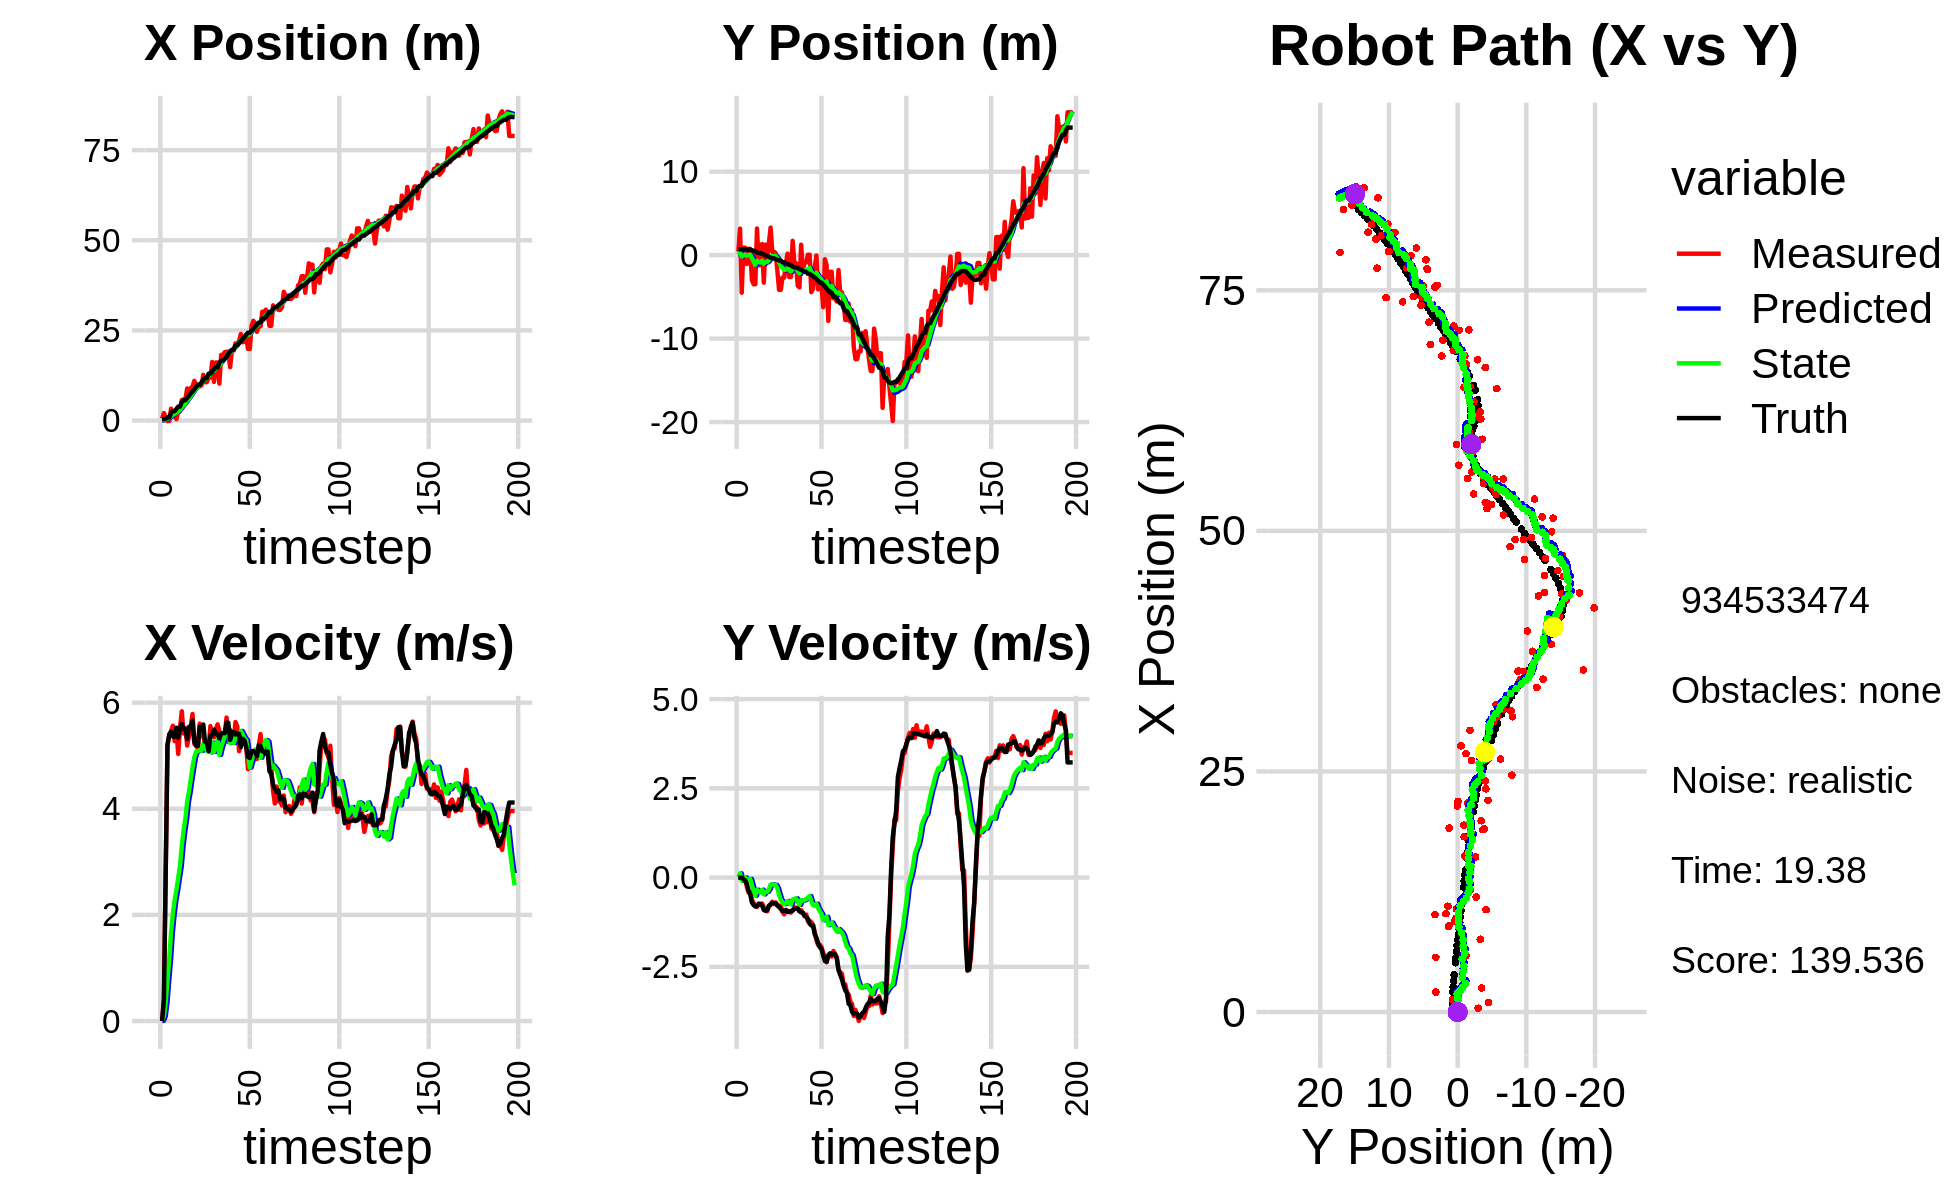

Data behind this chart, as committed beside it:
0.000000000000000000e+00, 0.000000000000000000e+00, 0.000000000000000000e+00, 0.000000000000000000e+00, 0.000000000000000000e+00, 0.000000000000000000e+00, 0.000000000000000000e+00, 0.000000000000000000e+00, 0.000000000000000000e+00, 0.000000000000000000e+00, 0.000000000000000000e+00, 0.000000000000000000e+00, 3.762277660665219736e-01, 7.000141153551987516e-01, 0.000000000000000000e+00, 0.000000000000000000e+00, 0.000000000000000000e+00, -1.754110708134248853e-04
5.270730106864955911e-01, 4.300188125804028094e-01, 0.000000000000000000e+00, 0.000000000000000000e+00, 0.000000000000000000e+00, 0.000000000000000000e+00, 0.000000000000000000e+00, 0.000000000000000000e+00, 2.958346581139696674e-02, 3.369817494744647979e-02, 6.559149427581132188e-03, 1.055104673368424326e-02, 3.762277660665219736e-01, 7.000141153551987516e-01, 0.000000000000000000e+00, 0.000000000000000000e+00, 0.000000000000000000e+00, -3.563732316251844168e-04
2.075628786919876845e+00, 3.169180870633626412e+00, 4.069999892738550562e-01, 1.140205322952138296e-04, 3.023938075415507840e-02, 3.475327962081490446e-02, 6.559149427581132188e-03, 1.055104673368424326e-02, 1.562306102507426686e-01, 3.190502624320944447e-01, 8.761543473080922462e-02, 1.193511354176919614e-01, 3.762277660665219736e-01, 7.000141153551987516e-01, 4.000000000000000222e-01, 0.000000000000000000e+00, 4.000000059604644775e-01, -2.801487280521541834e-04
9.897256787245156673e-01, -4.495541912003396590e+00, 2.766000032000627051e+00, -4.844817062415616906e-05, 1.649921537238235869e-01, 3.309853759738636270e-01, 8.761543473080922462e-02, 1.193511354176919614e-01, 3.005823348804750883e-01, -1.613828946823527843e-01, 3.513171812599525379e-01, -8.862048581747333786e-02, 4.726823863081072719e-01, 7.000295103732976365e-01, 2.799999999999999822e+00, -2.000000000000000042e-03, 2.799999952316284180e+00, 1.751560739648994058e-05
-1.367173490790981605e-01, 8.942740827364877854e-01, 5.200895004301252733e+00, -3.308135942268462804e-02, 3.357140530064703365e-01, -1.702449432641001126e-01, 3.513171812599525379e-01, -8.862048581747333786e-02, 4.963559893979754278e-01, -5.249927037209192737e-02, 7.726411743149068645e-01, -3.765426106238219106e-02, 8.524316847411015363e-01, 6.990936221577985776e-01, 5.200000000000000178e+00, -4.200000000000000261e-02, 5.199999809265136719e+00, 6.360619328916072845e-03
-1.367173490790981605e-01, 8.942740827364877854e-01, 5.382891006069676187e+00, -3.423898232086148435e-02, 5.736201068294661809e-01, -5.626469647833014925e-02, 7.726411743149068645e-01, -3.765426106238219106e-02, 7.316806959531434451e-01, 5.121039689855668570e-02, 1.162543781060316528e+00, 4.738812366183176028e-03, 8.524316847411015363e-01, 6.990936221577985776e-01, 5.403999999999999915e+00, -7.799999999999999989e-02, 5.405000209808349609e+00, 6.360619328916072845e-03
3.289492755835993432e+00, -1.067914155427101663e+00, 5.465342310612784971e+00, -2.487499881146395253e-01, 8.479350740591751201e-01, 5.168427813517500330e-02, 1.162543781060316528e+00, 4.738812366183176028e-03, 1.220403406844134730e+00, -9.062994484309494503e-02, 1.667780083871259755e+00, -6.359836004226110395e-02, 2.081534773375126157e+00, 6.749660702274987711e-01, 5.450999999999999623e+00, -1.819999999999999951e-01, 5.453999996185302734e+00, 4.548268392682075500e-02
1.281197458638630771e+00, 7.559158277830184680e-01, 5.565518997052609329e+00, -4.154005691379760168e-01, 1.387181415231260706e+00, -9.698978084732105820e-02, 1.667780083871259755e+00, -6.359836004226110395e-02, 1.577046445061300428e+00, -1.332262553344641665e-02, 2.014367170275193963e+00, -4.974687248469680800e-02, 2.610850721299740496e+00, 6.449474464630878812e-01, 5.363999999999999879e+00, -3.679999999999999938e-01, 5.376999855041503906e+00, 7.450010627508163452e-02
1.281197458638630771e+00, 7.559158277830184680e-01, 5.276323451476171655e+00, -3.938155212227251178e-01, 1.778483162088819736e+00, -1.829731278191609745e-02, 2.014367170275193963e+00, -4.974687248469680800e-02, 1.913513583616881508e+00, 5.770881553764350969e-02, 2.280318489162625806e+00, -3.784083386390653392e-02, 2.610850721299740496e+00, 6.449474464630878812e-01, 5.355999999999999872e+00, -4.699999999999999734e-01, 5.376999855041503906e+00, 7.450010627508163452e-02
3.973256644823166539e-01, -2.998877482099816749e+00, 5.482144261780299566e+00, -6.280284088290266631e-01, 2.141545432533144222e+00, 5.392473215125285352e-02, 2.280318489162625806e+00, -3.784083386390653392e-02, 2.185081641143493236e+00, -3.393111479810437814e-01, 2.472161179711765744e+00, -2.057908190583461749e-01, 3.232947736847973097e+00, 5.880063018033601097e-01, 5.527000000000000135e+00, -6.969999999999999529e-01, 5.571000099182128906e+00, 1.140616610646247864e-01
2.502035647871461599e+00, -3.482772530242920883e+00, 5.034096698858216534e+00, -7.105825436866827216e-01, 2.432297759114669944e+00, -3.598902298868784100e-01, 2.472161179711765744e+00, -2.057908190583461749e-01, 2.576235542565249670e+00, -7.584105723722798231e-01, 2.699318427602500403e+00, -3.686927336924427090e-01, 3.857554823185920689e+00, 5.082400428960703875e-01, 5.339999999999999858e+00, -7.690000000000000169e-01, 5.394999980926513672e+00, 1.402275115251541138e-01
2.502035647871461599e+00, -3.482772530242920883e+00, 5.530178922772599037e+00, -7.806065002441283651e-01, 2.846167385325499843e+00, -7.952798457415241051e-01, 2.699318427602500403e+00, -3.686927336924427090e-01, 2.974836646262522866e+00, -1.137499670089276549e+00, 2.925369834911407008e+00, -5.054443826456724853e-01, 3.857554823185920689e+00, 5.082400428960703875e-01, 5.524000000000000021e+00, -8.110000000000000542e-01, 5.583000183105468750e+00, 1.402275115251541138e-01
5.686294466528660330e+00, 3.187134667037392344e+00, 5.837363023507929682e+00, -8.223245751562849870e-01, 3.267373629753663522e+00, -1.188044108353843775e+00, 2.925369834911407008e+00, -5.054443826456724853e-01, 3.609990547761828594e+00, -6.743037039746752059e-01, 3.303866271019164635e+00, -3.399205908017761124e-01, 5.123202711092125661e+00, 3.239673816097937697e-01, 5.594000000000000306e+00, -8.040000000000000480e-01, 5.651999950408935547e+00, 1.399516761302947998e-01
5.837481081135503125e+00, -1.207414047312780125e+00, 5.418194763850745943e+00, -7.288721317214443829e-01, 3.940377174863745058e+00, -7.082957630548528671e-01, 3.303866271019164635e+00, -3.399205908017761124e-01, 4.200901593622807795e+00, -7.853946794644033336e-01, 3.585147319241112296e+00, -3.814198262802449002e-01, 5.627761274530901581e+00, 2.543824756441193657e-01, 5.506999999999999673e+00, -7.389999999999999902e-01, 5.556000232696533203e+00, 1.337202936410903931e-01
5.837481081135503125e+00, -1.207414047312780125e+00, 5.521266421195660357e+00, -7.427376463224104608e-01, 4.559416325546918891e+00, -8.235366620924278180e-01, 3.585147319241112296e+00, -3.814198262802449002e-01, 4.763530063902904566e+00, -8.853572128080168246e-01, 3.817146343464989489e+00, -4.161691480185029102e-01, 5.627761274530901581e+00, 2.543824756441193657e-01, 5.506000000000000227e+00, -7.439999999999999947e-01, 5.556000232696533203e+00, 1.337202936410903931e-01
8.891621738763163307e+00, 1.337009920448986922e+00, 5.192514227393478343e+00, -7.258411109351902146e-01, 5.145244698249403115e+00, -9.269741276098670824e-01, 3.817146343464989489e+00, -4.161691480185029102e-01, 5.508332254716601817e+00, -6.669982137930650090e-01, 4.134176694308954403e+00, -3.398110316952244747e-01, 6.260461240673064864e+00, 1.687085762037408010e-01, 5.317000000000000171e+00, -7.810000000000000275e-01, 5.374000072479248047e+00, 1.388861089944839478e-01
7.559875279331939701e+00, -3.300117418603937480e+00, 5.360869624389027699e+00, -8.316874050845964872e-01, 5.921749924147497346e+00, -7.009793169625874176e-01, 4.134176694308954403e+00, -3.398110316952244747e-01, 6.115128293619807920e+00, -1.035207966913483268e+00, 4.324863325742419384e+00, -4.703212659718601363e-01, 6.875392347262703652e+00, 7.897551244307450535e-02, 5.543000000000000149e+00, -9.090000000000000302e-01, 5.617000102996826172e+00, 1.539133936166763306e-01
8.975156933177320440e+00, 1.266860916537212667e+00, 5.550564626092094223e+00, -9.303837294879626629e-01, 6.547614626194049769e+00, -1.082240093510669299e+00, 4.324863325742419384e+00, -4.703212659718601363e-01, 6.801991865898588507e+00, -8.182191795996124339e-01, 4.557644065667567190e+00, -3.987501949434589799e-01, 7.512669950743185332e+00, -2.423040623126396925e-02, 5.540000000000000036e+00, -9.280000000000000471e-01, 5.617000102996826172e+00, 1.660757660865783691e-01
9.402597933717915524e+00, -2.265950373467550960e-01, 5.786443051333516330e+00, -9.443753647723959199e-01, 7.257756272465345049e+00, -8.580941990939583430e-01, 4.557644065667567190e+00, -3.987501949434589799e-01, 7.490678507651211682e+00, -8.046596870106278443e-01, 4.775187517047418950e+00, -4.006729116807122848e-01, 8.048209577524543690e+00, -1.134347183448444624e-01, 5.663000000000000256e+00, -9.100000000000000311e-01, 5.736000061035156250e+00, 1.617785096168518066e-01
1.099146094896003767e+01, 1.419831468669782160e+00, 5.222512851396603040e+00, -7.904961746088181584e-01, 7.968197259355953577e+00, -8.447269781786990173e-01, 4.775187517047418950e+00, -4.006729116807122848e-01, 8.226390347932611036e+00, -5.879215173333615096e-01, 4.974996257387476639e+00, -3.293641727746891013e-01, 8.683837324081313369e+00, -2.133985021094502998e-01, 5.266000000000000014e+00, -7.940000000000000391e-01, 5.326000213623046875e+00, 1.502228677272796631e-01
1.011629220856867661e+01, 3.296598031025650410e+00, 5.294263533786670806e+00, -7.702419193897240834e-01, 8.723889973671358433e+00, -6.208579346108303865e-01, 4.974996257387476639e+00, -3.293641727746891013e-01, 8.849071982324792529e+00, -1.669767224349485990e-01, 5.076351826037469372e+00, -1.947486689595406828e-01, 9.290593534630890105e+00, -3.039774158104773805e-01, 5.185999999999999943e+00, -7.469999999999999973e-01, 5.238999843597412109e+00, 1.444725096225738525e-01
9.460571229179278063e+00, 4.059983037107197101e-01, 5.115544983588340422e+00, -6.758682905545668751e-01, 9.356707164928540266e+00, -1.864515893309026673e-01, 5.076351826037469372e+00, -1.947486689595406828e-01, 9.366888598384726095e+00, -1.348386804371585757e-01, 5.085180561112150777e+00, -1.947928724714022564e-01, 9.893056303507799853e+00, -3.886144620112209069e-01, 5.190000000000000391e+00, -7.129999999999999671e-01, 5.238999843597412109e+00, 1.313596814870834351e-01
9.460571229179278063e+00, 4.059983037107197101e-01, 5.605288991721060654e+00, -7.405735070364711792e-01, 9.875406654495941794e+00, -1.543179676842988124e-01, 5.085180561112150777e+00, -1.947928724714022564e-01, 9.871659350170009617e+00, -1.091795790579580122e-01, 5.105854581191633379e+00, -1.992311624927481928e-01, 9.893056303507799853e+00, -3.886144620112209069e-01, 5.549000000000000377e+00, -7.159999999999999698e-01, 5.594999790191650391e+00, 1.313596814870834351e-01
9.750873059207211924e+00, 2.353007330950219744e-01, 5.369098833841917440e+00, -6.958261882016525401e-01, 1.038224480828917251e+01, -1.291026953072328398e-01, 5.105854581191633379e+00, -1.992311624927481928e-01, 1.034768270274720514e+01, -1.055061520328921809e-01, 5.093650851679740299e+00, -2.089923958984999941e-01, 1.053411808586360365e+01, -4.721546626688846726e-01, 5.548000000000000043e+00, -7.239999999999999769e-01, 5.594999790191650391e+00, 1.288799792528152466e-01
1.268468371004570372e+01, -1.852088973357560509e+00, 5.491063962008577271e+00, -7.642998199187642783e-01, 1.085704778791517988e+01, -1.264053916227421692e-01, 5.093650851679740299e+00, -2.089923958984999941e-01, 1.102035313586673126e+01, -3.568576430605685523e-01, 5.224714353766157338e+00, -3.043565265419334587e-01, 1.117360821370286850e+01, -5.569298719428749100e-01, 5.588000000000000078e+00, -7.860000000000000320e-01, 5.643000125885009766e+00, 1.383011788129806519e-01
1.063620486864837211e+01, -4.150109813218595178e+00, 5.121891591167710089e+00, -7.869893193795405306e-01, 1.154282457124334726e+01, -3.872932957147618982e-01, 5.224714353766157338e+00, -3.043565265419334587e-01, 1.146694575102926805e+01, -8.600114009789029401e-01, 5.167496483076285507e+00, -4.766534331324203677e-01, 1.180258694254404084e+01, -6.478043060665542585e-01, 5.259999999999999787e+00, -8.259999999999999565e-01, 5.324999809265136719e+00, 1.524597406387329102e-01
1.063620486864837211e+01, -4.150109813218595178e+00, 5.135729137953483736e+00, -7.891154872870373982e-01, 1.198369539933689687e+01, -9.076767442921449547e-01, 5.167496483076285507e+00, -4.766534331324203677e-01, 1.187750053790716720e+01, -1.310754885612906540e+00, 5.092457615402175897e+00, -6.199512747081248332e-01, 1.180258694254404084e+01, -6.478043060665542585e-01, 5.251999999999999780e+00, -8.790000000000000036e-01, 5.324999809265136719e+00, 1.524597406387329102e-01
1.194451013228879432e+01, -2.698061631306503561e+00, 5.164081166553868840e+00, -9.569577747213345864e-01, 1.238674629944738470e+01, -1.372750013083718912e+00, 5.092457615402175897e+00, -6.199512747081248332e-01, 1.235635845895930451e+01, -1.545984614694963399e+00, 5.074604300466378781e+00, -6.885938611809779841e-01, 1.299122944440904881e+01, -8.513821815881167376e-01, 5.086000000000000298e+00, -9.340000000000000524e-01, 5.171000003814697266e+00, 1.832318454980850220e-01
1.194451013228879432e+01, -2.698061631306503561e+00, 5.559351621649105901e+00, -1.030205487706730594e+00, 1.286381888900594284e+01, -1.614844000813061120e+00, 5.074604300466378781e+00, -6.885938611809779841e-01, 1.281892644686682736e+01, -1.759099188749898568e+00, 5.065210583146407153e+00, -7.478493093573266304e-01, 1.299122944440904881e+01, -8.513821815881167376e-01, 5.378999999999999559e+00, -9.350000000000000533e-01, 5.459000110626220703e+00, 1.832318454980850220e-01
1.623030605911698032e+01, -1.027221575668643139e+00, 5.379887709137629592e+00, -9.081534086578127996e-01, 1.332544750518146870e+01, -1.833884119685631253e+00, 5.065210583146407153e+00, -7.478493093573266304e-01, 1.356782627152536058e+01, -1.743283664023162594e+00, 5.247250077206692787e+00, -7.237641935669905102e-01, 1.361248341226184522e+01, -9.627218705060376358e-01, 5.383000000000000007e+00, -9.090000000000000302e-01, 5.459000110626220703e+00, 1.672287583351135254e-01
1.071438994962537272e+01, 1.790941496182759107e-01, 5.347268171083987554e+00, -9.326879524394171561e-01, 1.409255127924602924e+01, -1.815660083379861733e+00, 5.247250077206692787e+00, -7.237641935669905102e-01, 1.383603226298432887e+01, -1.584024083830290586e+00, 5.074011431767947222e+00, -6.551846327810360027e-01, 1.423494663813496608e+01, -1.068968818335904958e+00, 5.490999999999999659e+00, -9.599999999999999645e-01, 5.573999881744384766e+00, 1.726860105991363525e-01
1.609913447493559246e+01, -2.618865773542183195e+00, 5.500968076246817162e+00, -9.651816669493258338e-01, 1.434343340616112350e+01, -1.649542547108394208e+00, 5.074011431767947222e+00, -6.551846327810360027e-01, 1.450281739350618615e+01, -1.778764094115217631e+00, 5.203565393239798276e+00, -7.083290083117224079e-01, 1.475669804213761083e+01, -1.160261676810032894e+00, 5.421000000000000263e+00, -9.499999999999999556e-01, 5.504000186920166016e+00, 1.736887544393539429e-01
1.609913447493559246e+01, -2.618865773542183195e+00, 5.591583850915938569e+00, -9.810808111062794268e-01, 1.502317393283016678e+01, -1.849596994946389961e+00, 5.203565393239798276e+00, -7.083290083117224079e-01, 1.512772630775902272e+01, -1.953223894407269956e+00, 5.293387200297374307e+00, -7.517772007697468561e-01, 1.475669804213761083e+01, -1.160261676810032894e+00, 5.397000000000000242e+00, -9.439999999999999503e-01, 5.479000091552734375e+00, 1.736887544393539429e-01
1.022241106593932436e+01, 1.709198190598412825e+00, 5.463686994205725789e+00, -9.283783710353328278e-01, 1.565706502778876086e+01, -2.028401614484244497e+00, 5.293387200297374307e+00, -7.517772007697468561e-01, 1.524487065572980704e+01, -1.585711050059348981e+00, 5.015493011694715619e+00, -6.130380961824082320e-01, 1.599076405151974356e+01, -1.375446364640040553e+00, 5.328000000000000291e+00, -9.150000000000000355e-01, 5.406000137329101562e+00, 1.683103889226913452e-01
1.821450760954998316e+01, -9.485504490150354906e-01, 5.192399671353284063e+00, -8.405879256611230588e-01, 1.574641995689927931e+01, -1.647014859677589760e+00, 5.015493011694715619e+00, -6.130380961824082320e-01, 1.594744738025018727e+01, -1.572157745309952004e+00, 5.162674652687438304e+00, -5.964781746455040112e-01, 1.662280216782042430e+01, -1.480938242281139017e+00, 5.421999999999999709e+00, -8.840000000000000080e-01, 5.493999958038330078e+00, 1.604957282543182373e-01
1.821450760954998316e+01, -9.485504490150354906e-01, 5.204245061691585406e+00, -8.425055538722279191e-01, 1.646371484551893261e+01, -1.631805562774502505e+00, 5.162674652687438304e+00, -5.964781746455040112e-01, 1.660175319309331954e+01, -1.559525421595488126e+00, 5.260154151710950465e+00, -5.814074071487842499e-01, 1.662280216782042430e+01, -1.480938242281139017e+00, 5.424999999999999822e+00, -8.689999999999999947e-01, 5.493999958038330078e+00, 1.604957282543182373e-01
1.894817164551545119e+01, -3.670827910652671111e+00, 5.381038768064882127e+00, -8.579169469319807284e-01, 1.712776860826441450e+01, -1.617666162310366529e+00, 5.260154151710950465e+00, -5.814074071487842499e-01, 1.727552050906256653e+01, -1.875939296399560696e+00, 5.367917651485596409e+00, -6.755495829669276864e-01, 1.714201870562882846e+01, -1.564214513553962238e+00, 5.424999999999999822e+00, -8.709999999999999964e-01, 5.493999958038330078e+00, 1.581026911735534668e-01
1.904628482480037022e+01, -3.862108991851799900e+00, 5.718731696167950851e+00, -9.370878675401045355e-01, 1.781231227421112706e+01, -1.943494254696253476e+00, 5.367917651485596409e+00, -6.755495829669276864e-01, 1.792709314476999083e+01, -2.184965180631401438e+00, 5.463155579582641863e+00, -7.636632786625761060e-01, 1.776767483370899825e+01, -1.664653585019468141e+00, 5.626000000000000334e+00, -9.449999999999999512e-01, 5.704999923706054688e+00, 1.624194383621215820e-01
1.912396994184795318e+01, 1.245333864873103602e+00, 5.261901252686257635e+00, -9.099433150573116302e-01, 1.847340870272825342e+01, -2.261331508497658849e+00, 5.463155579582641863e+00, -7.636632786625761060e-01, 1.851291358267298648e+01, -1.845234213760653219e+00, 5.481491462790155644e+00, -6.326490870078615991e-01, 1.840641918776828945e+01, -1.771589563754784047e+00, 5.621000000000000441e+00, -9.739999999999999769e-01, 5.704999923706054688e+00, 1.712369769811630249e-01
1.480121651265967664e+01, -1.862507707462505158e+00, 5.361687237224860070e+00, -9.937402673916582163e-01, 1.906106272895200249e+01, -1.908499122461439379e+00, 5.481491462790155644e+00, -6.326490870078615991e-01, 1.872418466090782019e+01, -1.917558120880525019e+00, 5.242781058260406191e+00, -6.481976248565198828e-01, 1.903396931298876638e+01, -1.883494661466357689e+00, 5.299000000000000377e+00, -9.849999999999999867e-01, 5.389999866485595703e+00, 1.832614243030548096e-01
1.941913357334758317e+01, -8.750389076164915014e-01, 5.380905513515448213e+00, -1.063523539594720901e+00, 1.924846276673386214e+01, -1.982377883366176929e+00, 5.242781058260406191e+00, -6.481976248565198828e-01, 1.926921206746422399e+01, -1.865901318484647353e+00, 5.263348818233820836e+00, -6.245747278003042080e-01, 1.965687504389130424e+01, -2.002822682544800781e+00, 5.450000000000000178e+00, -1.076999999999999957e+00, 5.556000232696533203e+00, 1.951327025890350342e-01
1.941913357334758317e+01, -8.750389076164915014e-01, 5.240619251514023524e+00, -1.035796284108535303e+00, 1.979554694928760483e+01, -1.928358791264677796e+00, 5.263348818233820836e+00, -6.245747278003042080e-01, 1.976511880508509478e+01, -1.818216704935632366e+00, 5.241253473796109397e+00, -6.028811484436812362e-01, 1.965687504389130424e+01, -2.002822682544800781e+00, 5.445000000000000284e+00, -1.106000000000000094e+00, 5.556000232696533203e+00, 1.951327025890350342e-01
2.140711602566422300e+01, 4.628248404383668302e-02, 5.634744334081447370e+00, -1.227985169890261741e+00, 2.028924415246470403e+01, -1.878504819780000501e+00, 5.241253473796109397e+00, -6.028811484436812362e-01, 2.039734168929769709e+01, -1.672130460307898803e+00, 5.333777936600796465e+00, -5.571675865962619767e-01, 2.080178776365232807e+01, -2.240025565430896037e+00, 5.399000000000000021e+00, -1.157999999999999918e+00, 5.521999835968017578e+00, 2.145759165287017822e-01
2.140711602566422300e+01, 4.628248404383668302e-02, 5.551693620214433800e+00, -1.209885849152559256e+00, 2.093071948295777673e+01, -1.727847218967524912e+00, 5.333777936600796465e+00, -5.571675865962619767e-01, 2.097951861568434850e+01, -1.540718654260208265e+00, 5.377353917726777510e+00, -5.187113225066413147e-01, 2.080178776365232807e+01, -2.240025565430896037e+00, 5.421999999999999709e+00, -1.292999999999999927e+00, 5.573999881744384766e+00, 2.145759165287017822e-01
2.199749895889517504e+01, -4.429545209877461254e+00, 5.086810953264493840e+00, -1.249398834066796526e+00, 2.151725400745702643e+01, -1.592589786510872463e+00, 5.377353917726777510e+00, -5.187113225066413147e-01, 2.153869421808133922e+01, -1.963515205802553343e+00, 5.379169951599891419e+00, -6.654775772511303256e-01, 2.143057003617162337e+01, -2.384708688294570056e+00, 5.410999999999999588e+00, -1.340000000000000080e+00, 5.573999881744384766e+00, 2.408476918935775757e-01
2.400997593949917430e+01, -4.041883514052745596e+00, 5.190590940979777912e+00, -1.324844645491192408e+00, 2.207661121324132836e+01, -2.030062963527666575e+00, 5.379169951599891419e+00, -6.654775772511303256e-01, 2.221629056469928543e+01, -2.298807526868352991e+00, 5.467456825966086065e+00, -7.763393600302879172e-01, 2.203822651524795972e+01, -2.536041306000481388e+00, 5.163999999999999702e+00, -1.334999999999999964e+00, 5.334000110626220703e+00, 2.499039918184280396e-01
2.171007636140279473e+01, -1.451604530539886362e+00, 5.396846735948833462e+00, -1.516997267595769028e+00, 2.276303624729589359e+01, -2.376441462871381916e+00, 5.467456825966086065e+00, -7.763393600302879172e-01, 2.267753597441350877e+01, -2.295069400491775991e+00, 5.405068523473703479e+00, -7.755335549581370280e-01, 2.255343189855840080e+01, -2.671902463655419169e+00, 5.320000000000000284e+00, -1.586000000000000076e+00, 5.551000118255615234e+00, 2.740187644958496094e-01
2.190239015192108596e+01, -4.965453002795782583e-02, 5.394311508469859184e+00, -1.752993602572174625e+00, 2.321804282676087894e+01, -2.372622755987589649e+00, 5.405068523473703479e+00, -7.755335549581370280e-01, 2.311542580435370553e+01, -2.132565194008619880e+00, 5.333509717906705028e+00, -7.310837841775501555e-01, 2.317060413952832931e+01, -2.857570693619858826e+00, 5.288000000000000256e+00, -1.687999999999999945e+00, 5.551000118255615234e+00, 3.142054677009582520e-01
2.319057449660303405e+01, -4.097787426323447946e+00, 5.181004775044110389e+00, -1.887163174681623978e+00, 2.364877677614437701e+01, -2.205673572426374740e+00, 5.333509717906705028e+00, -7.310837841775501555e-01, 2.360494676820151838e+01, -2.480076782842950855e+00, 5.296309623806997102e+00, -8.610965626818047891e-01, 2.376929512644387543e+01, -3.061297939767139820e+00, 5.163999999999999702e+00, -1.842000000000000082e+00, 5.482999801635742188e+00, 3.493098318576812744e-01
1.987871208814997459e+01, -3.433089257326670918e+00, 4.748868989504239302e+00, -1.881463604228305053e+00, 2.413457773058221889e+01, -2.566186439111131534e+00, 5.296309623806997102e+00, -8.610965626818047891e-01, 2.377474813412193910e+01, -2.711731856904570304e+00, 5.022518713750990571e+00, -9.442411519299189759e-01, 2.436642685496853034e+01, -3.288021133490078629e+00, 4.977000000000000313e+00, -1.951999999999999957e+00, 5.346000194549560547e+00, 3.772192597389221191e-01
1.987871208814997459e+01, -3.433089257326670918e+00, 4.919002794415003876e+00, -1.948869245970782149e+00, 2.427700000549703674e+01, -2.806155972097562401e+00, 5.022518713750990571e+00, -9.442411519299189759e-01, 2.393027217834648113e+01, -2.922187015604828186e+00, 4.777718520348924969e+00, -1.017185042163271325e+00, 2.436642685496853034e+01, -3.288021133490078629e+00, 4.956999999999999851e+00, -2.000000000000000000e+00, 5.346000194549560547e+00, 3.772192597389221191e-01
2.628149607742682647e+01, -6.226629540854008660e+00, 5.029393706813500842e+00, -2.112397479050241333e+00, 2.440804403038137238e+01, -3.023905519821155519e+00, 4.777718520348924969e+00, -1.017185042163271325e+00, 2.456702408362099632e+01, -3.453566613502125016e+00, 4.899124894256607909e+00, -1.195845729953677994e+00, 2.494177952408232812e+01, -3.521375701820032678e+00, 5.086999999999999744e+00, -2.188000000000000167e+00, 5.537000179290771484e+00, 3.976368010044097900e-01
2.765893283501328170e+01, -4.917359804783253963e-01, 4.955274517228716924e+00, -2.210595336603617955e+00, 2.505693657304665578e+01, -3.573151186497492748e+00, 4.899124894256607909e+00, -1.195845729953677994e+00, 2.526178141525473464e+01, -3.243327442364665192e+00, 5.043526871330316297e+00, -1.123341045669551175e+00, 2.542645969984488374e+01, -3.729934261021286002e+00, 5.083999999999999631e+00, -2.338000000000000078e+00, 5.596000194549560547e+00, 4.196139276027679443e-01
2.684552809613955304e+01, -1.219130561903678744e+00, 5.112942066282608167e+00, -2.373519195833367235e+00, 2.576613410238776680e+01, -3.355661546931620443e+00, 5.043526871330316297e+00, -1.123341045669551175e+00, 2.585361928725652092e+01, -3.149055918819203104e+00, 5.107236493770448860e+00, -1.099332128424544530e+00, 2.600150337788850408e+01, -3.992448851850725511e+00, 5.073999999999999844e+00, -2.358000000000000096e+00, 5.596000194549560547e+00, 4.346144199371337891e-01
2.461279991295229763e+01, -7.876669929346845400e+00, 4.938462325975423006e+00, -2.172007055494640682e+00, 2.636434293663356598e+01, -3.258989131661657712e+00, 5.107236493770448860e+00, -1.099332128424544530e+00, 2.621932657233139707e+01, -3.858014254991212866e+00, 4.999221055617347531e+00, -1.332589373289158940e+00, 2.657563438970310088e+01, -4.256027743488842496e+00, 4.990999999999999659e+00, -2.194999999999999840e+00, 5.452000141143798828e+00, 4.143514037132263184e-01
2.613309672438044018e+01, -1.996838138092604797e+00, 5.188852193091604725e+00, -2.124678918466025745e+00, 2.671924867789313041e+01, -3.991273192320128782e+00, 4.999221055617347531e+00, -1.332589373289158940e+00, 2.668410609641306408e+01, -3.783261466274369322e+00, 4.983387656427002099e+00, -1.292161918490978945e+00, 2.715816631932908010e+01, -4.502608821856407317e+00, 5.193999999999999950e+00, -2.125999999999999890e+00, 5.611999988555908203e+00, 3.886433541774749756e-01
2.613309672438044018e+01, -1.996838138092604797e+00, 5.407252311116453214e+00, -2.214107198418901135e+00, 2.718244486205576393e+01, -3.912477658123467261e+00, 4.983387656427002099e+00, -1.292161918490978945e+00, 2.712412130047765046e+01, -3.719193967040886672e+00, 4.962006950193329047e+00, -1.261074554749824772e+00, 2.715816631932908010e+01, -4.502608821856407317e+00, 5.182999999999999829e+00, -2.153000000000000025e+00, 5.611999988555908203e+00, 3.886433541774749756e-01
3.017867413126198528e+01, -5.171261728631859178e+00, 5.032453358346367978e+00, -2.055360743512720578e+00, 2.762032199549698319e+01, -3.845301422515869039e+00, 4.962006950193329047e+00, -1.261074554749824772e+00, 2.782255971926629456e+01, -4.036954318420055365e+00, 5.105244620346804041e+00, -1.351417627692079293e+00, 2.823958054171593091e+01, -4.955231234858348266e+00, 5.083999999999999631e+00, -2.129000000000000004e+00, 5.512000083923339844e+00, 3.877449035644531250e-01
3.017867413126198528e+01, -5.171261728631859178e+00, 5.226863848125725021e+00, -2.134762113056833055e+00, 2.833308418130097550e+01, -4.172096081189263117e+00, 5.105244620346804041e+00, -1.351417627692079293e+00, 2.848282911349488344e+01, -4.323980446579703596e+00, 5.214419716689214113e+00, -1.428374737176512088e+00, 2.823958054171593091e+01, -4.955231234858348266e+00, 5.081000000000000405e+00, -2.156000000000000139e+00, 5.519000053405761719e+00, 3.877449035644531250e-01
3.075844529274504779e+01, -5.560999260901364316e+00, 5.068278164308449796e+00, -2.232039791813446694e+00, 2.900427108516380414e+01, -4.466817920297354583e+00, 5.214419716689214113e+00, -1.428374737176512088e+00, 2.913236193018991216e+01, -4.630957280661683662e+00, 5.296583556350984878e+00, -1.510047151073027338e+00, 2.882987251852273758e+01, -5.201423690276389955e+00, 5.033999999999999808e+00, -2.262000000000000011e+00, 5.519000053405761719e+00, 4.148370027542114258e-01
2.926475682848229809e+01, -1.790317342525978628e+00, 5.165778868348095187e+00, -2.575016658148659765e+00, 2.966202028582501171e+01, -4.781961995768986284e+00, 5.296583556350984878e+00, -1.510047151073027338e+00, 2.962409663485461664e+01, -4.464969640061015710e+00, 5.264447820248478571e+00, -1.443488662713555692e+00, 2.941471615412560681e+01, -5.472809837243254094e+00, 5.078000000000000291e+00, -2.584999999999999964e+00, 5.697999954223632812e+00, 4.624276459217071533e-01
... 138 more rows
